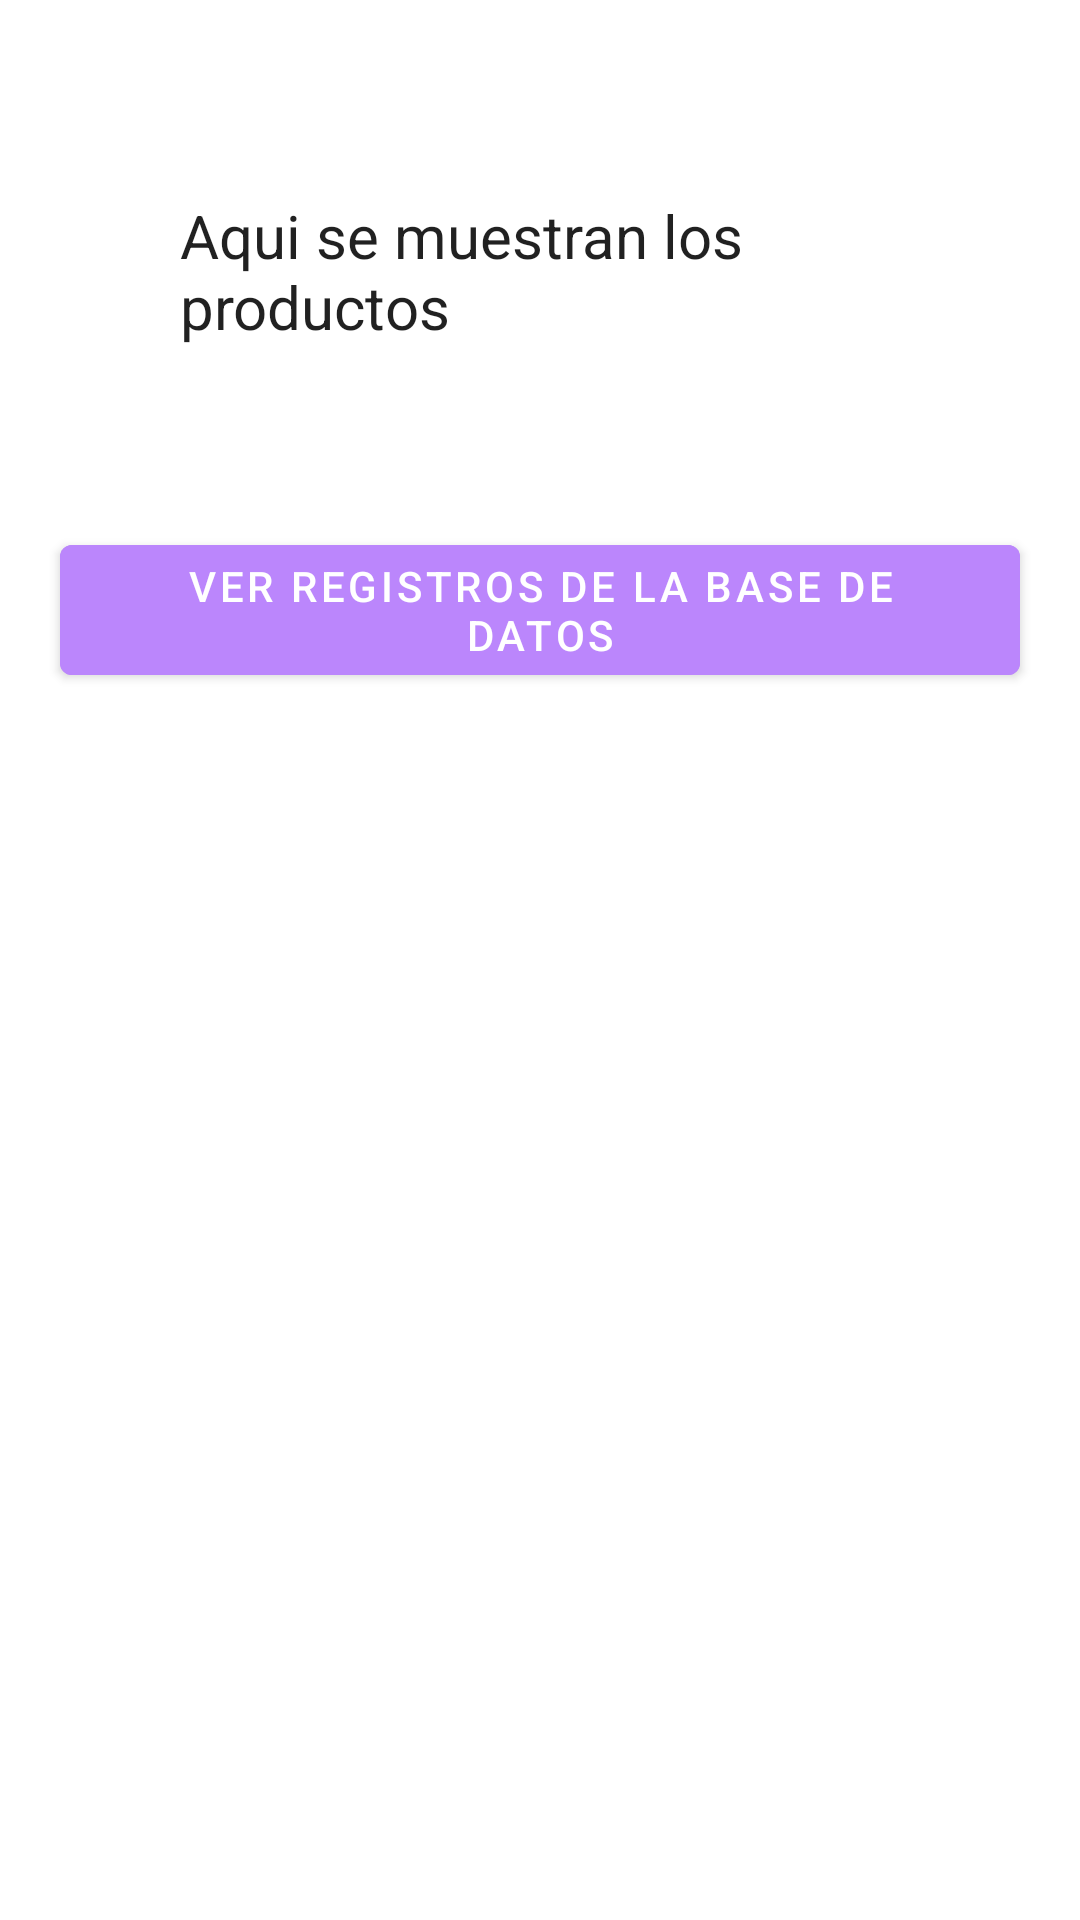

Write the Android layout XML for this screen, with the resource values it uses.
<!-- AndroidManifest.xml: application theme Theme.ExamenOrdinario -->
<!-- res/layout/activity_ventas.xml -->
<?xml version="1.0" encoding="utf-8"?>
<RelativeLayout xmlns:android="http://schemas.android.com/apk/res/android"
    xmlns:app="http://schemas.android.com/apk/res-auto"
    xmlns:tools="http://schemas.android.com/tools"
    android:layout_width="match_parent"
    android:layout_height="match_parent"
    android:background="@drawable/gradient"
    tools:context=".ventas">

    <LinearLayout
        android:layout_width="match_parent"
        android:layout_height="match_parent"
        android:orientation="vertical"
        android:layout_marginTop="5dp">


        <TextView
            android:id="@+id/contenidob"
            android:layout_margin="60dp"
            android:layout_gravity="center"
            android:layout_width="wrap_content"
            android:layout_height="wrap_content"
            android:textSize="20sp"
            style="@style/CardView.Dark"
            android:text="Aqui se muestran los productos"/>
        <Button
            android:id="@+id/leerb"
            android:layout_width="wrap_content"
            android:layout_height="wrap_content"
            android:backgroundTint="@color/purple_200"
            android:layout_gravity="center"
            android:text="@string/leer"/>


    </LinearLayout>

</RelativeLayout>
<!-- resources referenced by this layout -->
<resources>
  <string name="leer">ver registros de la base de datos</string>
  <style name="Theme.ExamenOrdinario" parent="Theme.MaterialComponents.DayNight.NoActionBar">
          
          <item name="colorPrimary">@color/purple_500</item>
          <item name="colorPrimaryVariant">@color/purple_700</item>
          <item name="colorOnPrimary">@color/white</item>
          
          <item name="colorSecondary">@color/teal_200</item>
          <item name="colorSecondaryVariant">@color/teal_700</item>
          <item name="colorOnSecondary">@color/black</item>
          
          <item name="android:statusBarColor" tools:targetApi="l">?attr/colorPrimaryVariant</item>
          
      </style>
  <!-- not gathered from this repository: default colours our renderer supplied (Android Studio template values) -->
  <color name="purple_200">#FFBB86FC</color>
  <color name="purple_500">#FF6200EE</color>
  <color name="purple_700">#FF3700B3</color>
  <color name="teal_200">#FF03DAC5</color>
  <color name="teal_700">#FF018786</color>
  <color name="black">#FF000000</color>
  <color name="white">#FFFFFFFF</color>
</resources>
